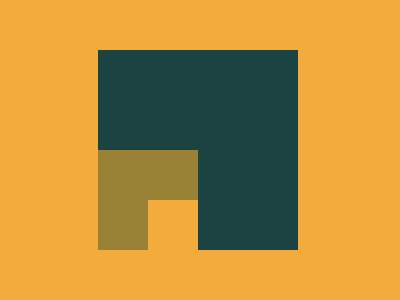

Here is a drawing made with CSS. Write the source that renders it.

<div id="a">
  <div id="b"></div>
  <div id="c"></div>
</div>
<style>
  * {
    background: #f3ac3c
  }

  #a {
    background: #1a4341;
    width: 200;
    height: 200;
    margin: 50 0 0 90;
    position: relative;
  }

  #b,
  #c {
    position: absolute;
  }

  #b {
    background: #998235;
    width: 100;
    height: 100;
    bottom: 0;
  }

  #c {
    width: 50;
    height: 50;
    bottom: 0;
    left: 50
  }
</style>
